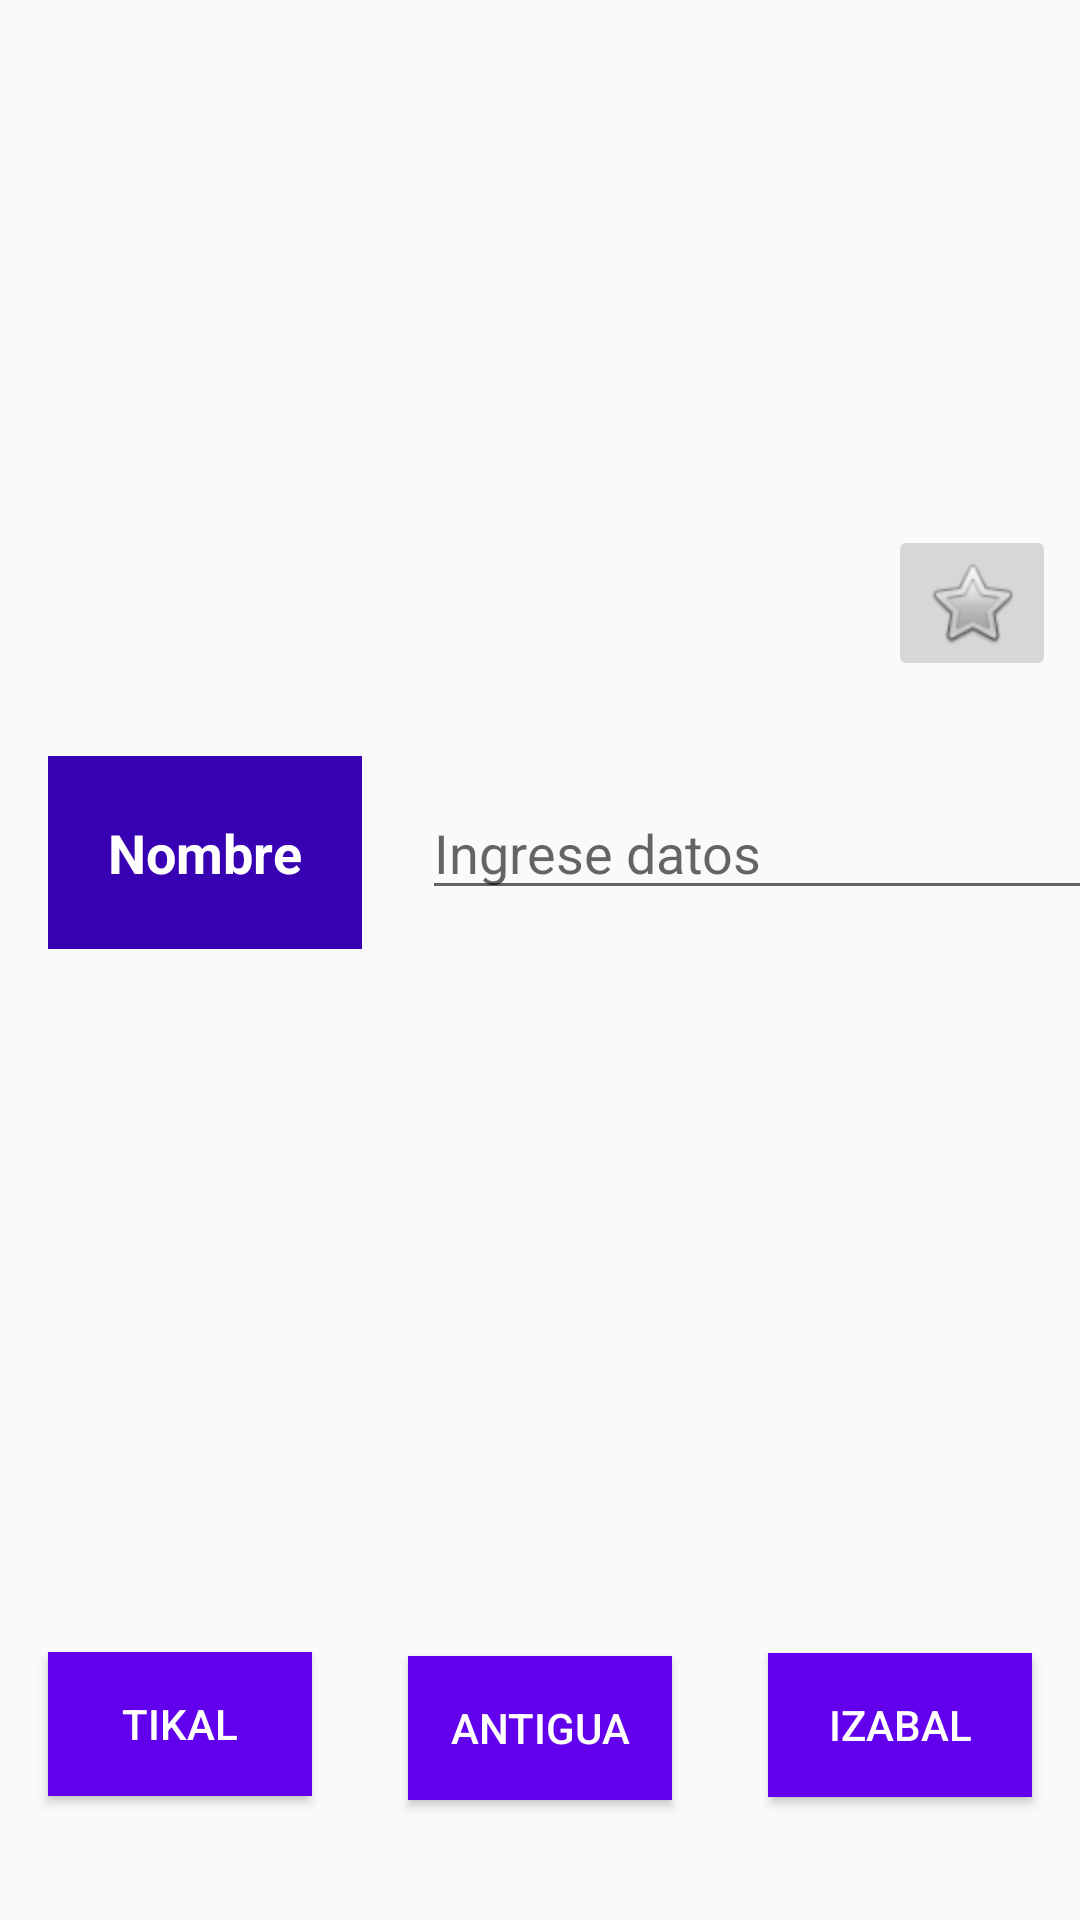

The Android layout XML behind this screen, and the referenced resources:
<!-- AndroidManifest.xml: application theme AppTheme -->
<!-- res/layout/activity_main.xml -->
<?xml version="1.0" encoding="utf-8"?>
<android.support.constraint.ConstraintLayout
        xmlns:android="http://schemas.android.com/apk/res/android"
        xmlns:tools="http://schemas.android.com/tools"
        xmlns:app="http://schemas.android.com/apk/res-auto"
        android:layout_width="match_parent"
        android:layout_height="match_parent"
        tools:context=".MainActivity">
    <ImageView
            android:layout_width="849dp"
            android:layout_height="236dp" tools:srcCompat="@mipmap/Guate"
            android:id="@+id/imageView" android:layout_marginBottom="372dp"
            app:layout_constraintBottom_toBottomOf="parent"
            app:layout_constraintTop_toTopOf="parent" app:layout_constraintVertical_bias="0.0"
            app:layout_constraintStart_toStartOf="parent" android:layout_marginStart="8dp"
            app:layout_constraintEnd_toEndOf="parent" android:layout_marginEnd="8dp"
            android:cropToPadding="true" android:adjustViewBounds="true"/>
    <TextView
            android:text="@string/text_text"
            android:layout_width="wrap_content"
            android:layout_height="wrap_content"
            android:id="@+id/textView" android:padding="20dp"
            android:layout_marginTop="16dp" app:layout_constraintTop_toBottomOf="@+id/imageView"
            app:layout_constraintStart_toStartOf="parent" android:layout_marginStart="16dp"
            android:layout_marginBottom="8dp" app:layout_constraintBottom_toBottomOf="parent"
            app:layout_constraintVertical_bias="0.0" android:textSize="18sp" android:textStyle="bold"
            android:textColor="@android:color/background_light" android:background="@color/colorPrimaryDark"/>
    <TextView
            android:text=""
            android:layout_width="262dp"
            android:layout_height="76dp"
            android:id="@+id/textIngresado" android:padding="20dp"
            android:textSize="18sp" android:textStyle="bold"
            android:textColor="@android:color/background_dark"
            android:textAlignment="center" android:layout_marginStart="8dp"
            app:layout_constraintStart_toStartOf="parent" android:layout_marginEnd="8dp"
            app:layout_constraintEnd_toEndOf="parent" android:layout_marginBottom="8dp"
            app:layout_constraintBottom_toBottomOf="parent"
            app:layout_constraintHorizontal_bias="0.496"
            android:visibility="invisible" android:layout_marginTop="32dp"
            app:layout_constraintTop_toBottomOf="@+id/imageView" app:layout_constraintVertical_bias="0.279"/>
    <EditText
            android:layout_width="253dp"
            android:inputType="textPersonName"
            android:ems="10"
            android:id="@+id/editText"
            app:layout_constraintBaseline_toBaselineOf="@+id/textView"
            app:layout_constraintStart_toEndOf="@+id/textView" android:layout_marginStart="20dp"
            android:layout_height="wrap_content"
            android:hint="@string/editText_text"/>
    <Button
            style="@style/ButtonStyle"
            android:text="@string/button1_text"
            android:id="@+id/button1"
            app:layout_constraintBottom_toBottomOf="parent"
            app:layout_constraintTop_toBottomOf="@+id/textView"
            app:layout_constraintVertical_bias="0.994"
            app:layout_constraintStart_toStartOf="parent" android:layout_marginStart="16dp"/>
    <Button
            style="@style/ButtonStyle"
            android:text="@string/button2_text"
            android:id="@+id/button2"
            app:layout_constraintTop_toTopOf="parent"
            app:layout_constraintBottom_toBottomOf="parent"
            app:layout_constraintVertical_bias="1.0"
            app:layout_constraintStart_toEndOf="@+id/button1"
            app:layout_constraintEnd_toStartOf="@+id/button3"
            android:layout_marginStart="8dp"
            android:layout_marginEnd="8dp"/>
    <Button
            style="@style/ButtonStyle"
            android:text="@string/button3_text"
            android:id="@+id/button3"
            app:layout_constraintBottom_toBottomOf="parent"
            app:layout_constraintTop_toTopOf="parent"
            app:layout_constraintVertical_bias="0.998"
            app:layout_constraintEnd_toEndOf="parent" android:layout_marginEnd="16dp"/>
    <ImageButton
            android:layout_width="wrap_content"
            android:layout_height="wrap_content" app:srcCompat="@android:drawable/btn_star"
            android:id="@+id/starButton" android:layout_marginTop="16dp"
            app:layout_constraintTop_toTopOf="parent" android:layout_marginBottom="8dp"
            app:layout_constraintBottom_toBottomOf="parent" app:layout_constraintVertical_bias="0.282"
            android:layout_marginEnd="8dp"
            app:layout_constraintStart_toStartOf="parent" app:layout_constraintHorizontal_bias="1.0"
            app:layout_constraintEnd_toEndOf="parent"/>
</android.support.constraint.ConstraintLayout>
<!-- resources referenced by this layout -->
<resources>
  <!-- mipmap Guate: png bitmap (mipmap-xxhdpi, 333975 bytes) -->
  <string name="button1_text">Tikal</string>
  <string name="button2_text">Antigua</string>
  <string name="button3_text">Izabal</string>
  <string name="editText_text">Ingrese datos</string>
  <string name="text_text">Nombre</string>
  <style name="ButtonStyle">
          <item name="android:layout_height">wrap_content</item>
          <item name="android:layout_width">wrap_content</item>
          <item name="android:layout_marginBottom">40dp</item>
          <item name="android:layout_marginTop">8dp</item>
          <item name="android:layout_marginStart">24dp</item>
          <item name="android:background">@color/colorPrimary</item>
          <item name="android:textColor">@android:color/background_light</item>
      </style>
  <style name="AppTheme" parent="Theme.AppCompat.Light.DarkActionBar">
          
          <item name="colorPrimary">@color/colorPrimary</item>
          <item name="colorPrimaryDark">@color/colorPrimaryDark</item>
          <item name="colorAccent">@color/colorAccent</item>
      </style>
  <!-- not gathered from this repository: default colours our renderer supplied (Android Studio template values) -->
  <color name="colorPrimary">#FF6200EE</color>
  <color name="colorPrimaryDark">#FF3700B3</color>
  <color name="colorAccent">#FF03DAC5</color>
</resources>
